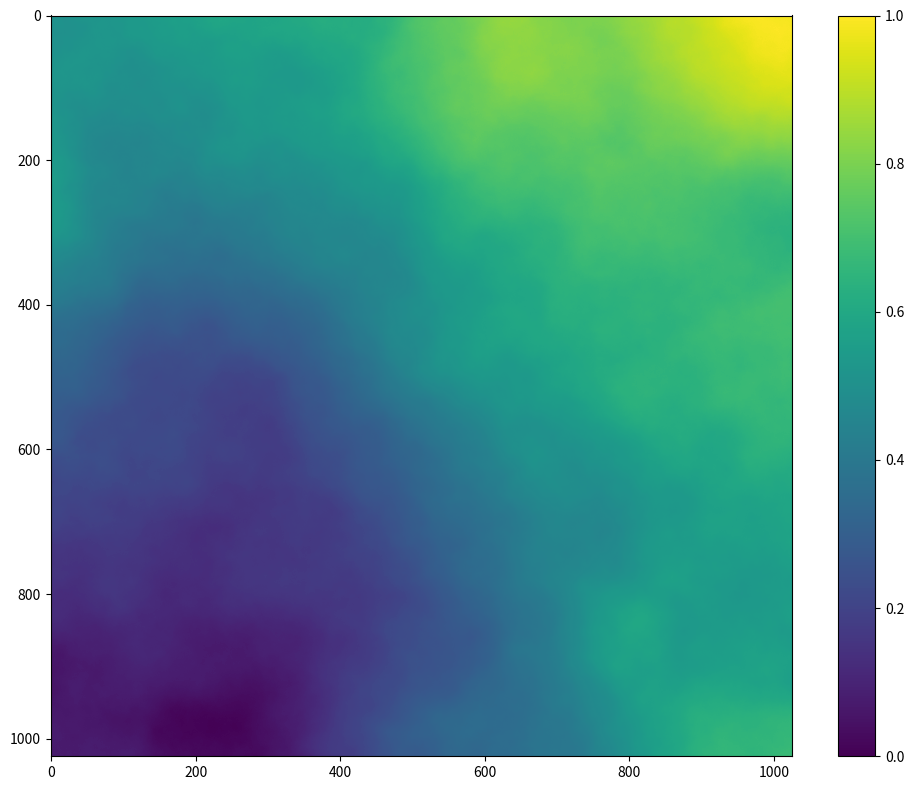

Recreate this plot in Python.
#! /usr/bin/python3
import argparse
import numpy as np
from scipy.ndimage import convolve
from scipy.stats import multivariate_normal
import matplotlib.pyplot as plt


parser = argparse.ArgumentParser()
parser.add_argument('--num_iter', '-n', type=int, default=10,
                    help='Number iterations. (default: 10)')
parser.add_argument('--decay', type=float, default=2.0,
                    help='Decay factor of the noise level. (default: 2.0)')
parser.add_argument('--sigma', type=float, default=1.0,
                    help='Standard deviation of the Gaussian kernel. (default: 1.0)')
parser.add_argument('--max', type=float, default=1.0,
                    help='Maximum value of the final result. (default: 1.0)')
parser.add_argument('--min', type=float, default=0.0,
                    help='Minimum value of the final result. (default: 0.0)')

args = parser.parse_args()


rv = multivariate_normal(mean=[0, 0], cov=[[args.sigma, 0], [0, args.sigma]])

w = int(np.ceil(4 * args.sigma))
t_grid = np.linspace(-w, w, 2 * w + 1)
t_mid = np.linspace(0.5 - w, w - 0.5, 2 * w)

kc = rv.pdf(np.dstack(np.meshgrid(t_grid, t_grid)))
kc /= np.sum(kc)

km = rv.pdf(np.dstack(np.meshgrid(t_mid, t_mid)))
km /= np.sum(km)

kv = rv.pdf(np.dstack(np.meshgrid(t_grid, t_mid)))
kv /= np.sum(kv)

kh = kv.T


z = np.random.randn(2, 2)
for ni in range(1, args.num_iter + 1):
    z_new = np.random.randn(2**ni + 1, 2**ni + 1)
    z_new /= args.decay**(ni - 1)

    z_new[::2, ::2] += convolve(z, kc)
    z_new[1::2, 1::2] += convolve(z, km)[:-1, :-1]
    z_new[1::2, ::2] += convolve(z, kv)[:-1, :]
    z_new[::2, 1::2] += convolve(z, kh)[:, :-1]

    z = z_new


m = (args.max - args.min) / (z.max() - z.min())
b = args.min - m * z.min()
z = m * z + b


fig = plt.figure(2, figsize=(10, 8))
ax = fig.add_subplot(1, 1, 1)
cax = ax.imshow(z)
plt.colorbar(cax)

fig.tight_layout()

plt.show()
